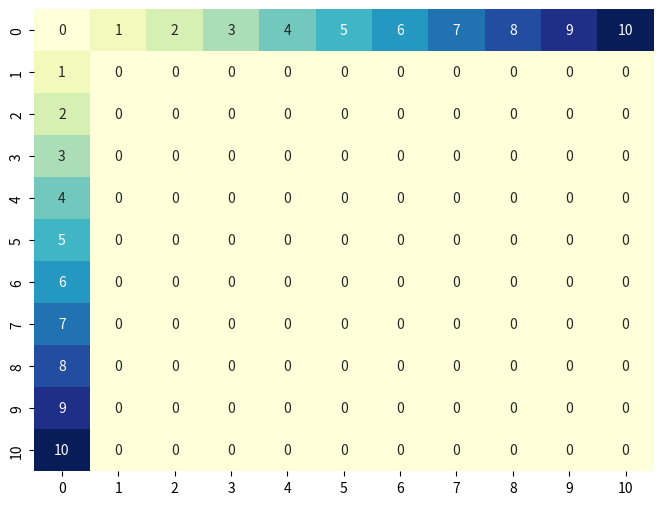

Reproduce this figure in Python.
import numpy as np
import matplotlib.pyplot as plt
import seaborn as sns
from matplotlib.animation import FuncAnimation


def levenshtein_visualize(s1: str, s2: str):
    m, n = len(s1), len(s2)

    # Initialize distance matrix
    distance_matrix = np.zeros((m + 1, n + 1), dtype=int)

    # Fill in base cases
    for i in range(m + 1):
        distance_matrix[i][0] = i
    for j in range(n + 1):
        distance_matrix[0][j] = j

    # Initialize the plot
    fig, ax = plt.subplots(figsize=(8, 6))
    sns.heatmap(distance_matrix, annot=True, fmt="d",
                cbar=False, ax=ax, cmap="YlGnBu")

    # Function to update the heatmap at each step
    def update(frame):
        i, j = frame
        if i == 0 or j == 0:
            return  # Base cases already initialized

        # Compute cost
        if s1[i - 1] == s2[j - 1]:
            cost = 0
        else:
            cost = 1

        # Calculate the minimum cost among insertion, deletion, or substitution
        distance_matrix[i][j] = min(
            distance_matrix[i - 1][j] + 1,      # Deletion
            distance_matrix[i][j - 1] + 1,      # Insertion
            distance_matrix[i - 1][j - 1] + cost  # Substitution
        )

        # Clear the previous heatmap
        ax.clear()
        # Re-draw the heatmap with updated values
        sns.heatmap(distance_matrix, annot=True, fmt="d",
                    cbar=False, ax=ax, cmap="YlGnBu")
        ax.set_title(f'Calculating Levenshtein Distance: Step ({i}, {j})')
        ax.set_xlabel('String 2: ' + s2)
        ax.set_ylabel('String 1: ' + s1)

    # Create an animation
    frames = [(i, j) for i in range(m + 1) for j in range(n + 1)]
    ani = FuncAnimation(fig, update, frames=frames, repeat=False)

    plt.show()


# Example usage:
s1 = "computador"
s2 = "ventilador"
levenshtein_visualize(s1, s2)
